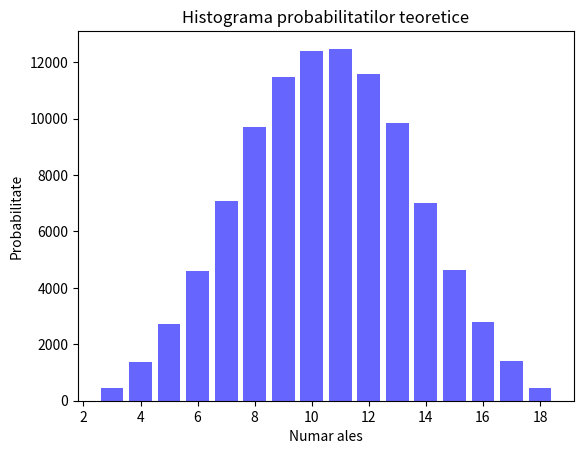

Here is the Python script that generated this plot:
import random
from random import randrange, randint
from matplotlib.pyplot import bar, hist, grid, show, legend, xlabel, ylabel, title
from scipy.stats import binom
import numpy as np



# def extrage_bile(urna, numar_bile):
#     return random.sample(urna, numar_bile)
#
# def verificare_A(bile_extrase):
#     return any(bila == 'rosie' for bila in bile_extrase)
#
# def verificare_B(bile_extrase):
#     return all(bila == bile_extrase[0] for bila in bile_extrase)
#
# urna = ['rosie', 'rosie', 'rosie', 'rosie', 'rosie', 'albastra', 'albastra', 'albastra', 'verde', 'verde']
# numar_simulari = 10000
# numar_cazuri_B_dupa_A = 0
#
# for _ in range(numar_simulari):
#     bile_extrase = extrage_bile(urna, 3)
#     if verificare_A(bile_extrase) and verificare_B(bile_extrase):
#         numar_cazuri_B_dupa_A += 1
#
# probabilitate_B_dupa_A = numar_cazuri_B_dupa_A / numar_simulari
# print(f"Estimarea probabilitatii P(B|A) prin simulare repetata: {probabilitate_B_dupa_A}")
#
# def probabilitate_B_dupa_A_teoric():
#     P_A_B = (5/10) * (4/9) * (3/8) + (3/10) * (2/9) * (1/8)
#     P_A = 1 - (3/10) * (2/9) * (1/8) - (2/10) * (1/9) * (0/8)
#     return P_A_B / P_A
#
# probabilitate_teorica_B_dupa_A = probabilitate_B_dupa_A_teoric()
# print(f"Valoarea teoretica a probabilitatii P(B|A): {probabilitate_teorica_B_dupa_A}")
    




# data = [randrange(1, 7) for _ in range(500)]
# bin_edges = [k+0.5 for k in range(0, 7)]
# hist(data, bins=bin_edges, density=True, rwidth=0.9, color='green', edgecolor='black', alpha=0.5, label='frecvente relative')
# distribution = dict([(i, 1/6) for i in range(1, 7)])
# bar(distribution.keys(), distribution.values(), width=0.85, color='red', edgecolor='black', alpha=0.6, label='probabilitati')
# legend(loc='lower left')
# grid()
# show()





# n = 5
# p = 6/10
# q = 4/10
#
# valori_X = binom.rvs(n, p, size=1000)
# print(valori_X[:20])
#
# hist(valori_X, bins=np.arange(0, 6)-0.5, density=True, color='green', alpha=0.5, edgecolor='black', rwidth=0.8, label='frecvente relative')
#
# valori_pmf = [binom.pmf(k, n, p) for k in range(6)]
#
# bar(range(6), valori_pmf, width=0.85, color='red', alpha=0.6, label='probabilitati teoretice')
#
# legend()
# grid(True)
# show()
#
# probabilitate_estimata = binom.cdf(5, n, p) - binom.cdf(2, n, p)
#
# probabilitate_teoretica = sum(valori_pmf[3:])
#
# print(f"Estimarea probabilitatii P(2 < X <= 5): {probabilitate_estimata}")
# print(f"Valoarea teoretica a probabilitatii P(2 < X <= 5): {probabilitate_teoretica}")



def aruncare_zar():
    return [randint(1, 6) for _ in range(3)]

def numar_casti(zar, numar_ales):
    suma = 0
    for numar in zar:
        suma += numar
    return suma == numar_ales

numar_simulari = 100000
numere_possibile = range(3, 19)
castiguri_simulate = []

for numar_ales in numere_possibile:
    castiguri = 0
    for _ in range(numar_simulari):
        zar = aruncare_zar()
        castiguri += numar_casti(zar, numar_ales)
    castiguri_simulate.append(castiguri)


bar(numere_possibile, castiguri_simulate, color='blue', alpha=0.6)
xlabel('Numar ales')
ylabel('Numar de castiguri')
title('Histograma frecventelor castigurilor simulate')
show()

numar_ales_optim_simulare = numere_possibile[castiguri_simulate.index(max(castiguri_simulate))]
print(f"Numarul optim ales prin simulare este: {numar_ales_optim_simulare}")

def probabilitate_castig(numar_ales):
    probabilitate = 0
    for i in range(1, 7):
        for j in range(1, 7):
            for k in range(1, 7):
                suma = i + j + k
                if suma == numar_ales:
                    probabilitate += (1/6) * (1/6) * (1/6)
    return probabilitate

probabilitati_teorice = [probabilitate_castig(numar) for numar in numere_possibile]


bar(numere_possibile, probabilitati_teorice, color='red', alpha=0.6)
xlabel('Numar ales')
ylabel('Probabilitate')
title('Histograma probabilitatilor teoretice')
show()

numar_ales_optim_teorie = numere_possibile[probabilitati_teorice.index(max(probabilitati_teorice))]
print(f"Numarul optim ales prin probabilitati teoretice este: {numar_ales_optim_teorie}")

